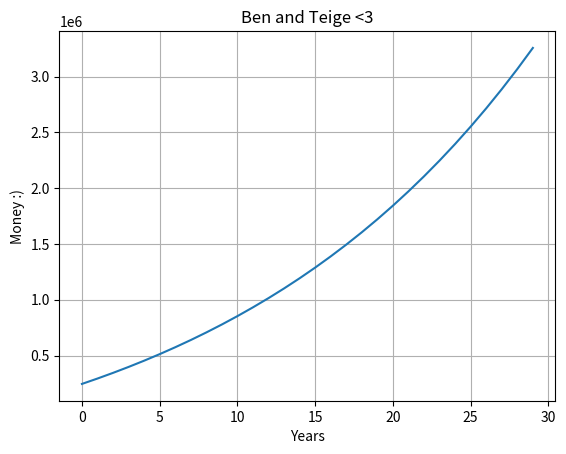

Reproduce this figure in Python.
"""

"""


from matplotlib import pyplot as plt

def compounding(starting_amount, interest_rate, amount_per_mo, years):
    totals = [starting_amount]

    for i in range(years):
        totals.append(totals[-1]*(1+(interest_rate/100)) + (amount_per_mo*12))

    totals = totals[1:]

    assert len(totals) == years
    return totals

starting_amount = 200000
interest_rate = 5
amount_per_mo = 3000
years = 30

ans = compounding(starting_amount, interest_rate, amount_per_mo, years)
print(ans)
plt.plot([i for i in range(years)], ans)
plt.grid()
plt.xlabel("Years")
plt.ylabel("Money :)")
plt.title("Ben and Teige <3")
plt.show()





